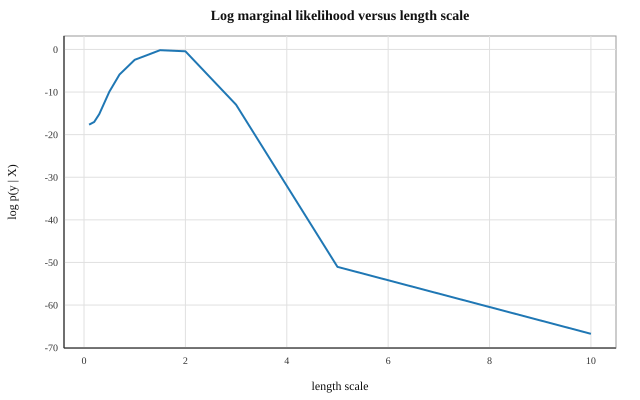

Values plotted in this chart, from the file beside it:
length_scale, log_marginal_likelihood
0.1, -17.65
0.2, -17.03
0.3, -15.19
0.5, -9.912
0.7, -5.887
1, -2.434
1.5, -0.1759
2, -0.4381
3, -12.98
5, -51.04
10, -66.75
